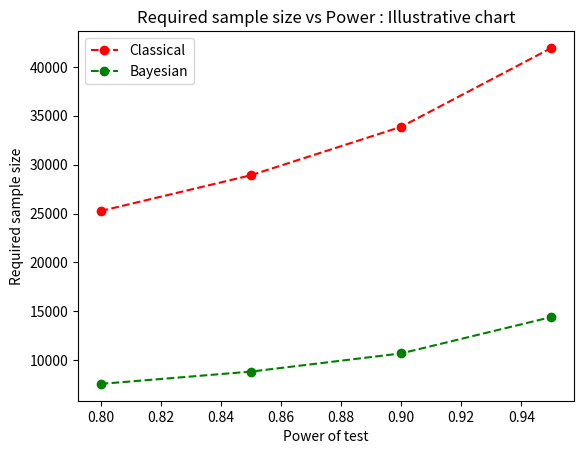

Write Python code to recreate this figure.
#!/usr/bin/env python3
# -*- coding: utf-8 -*-
"""
Created on Mon Jun 21 15:10:20 2021

@author: somak
"""

import numpy as np
import matplotlib.pyplot as plt

power = [0.80, 0.85, 0.90, 0.95]
sample_size_classical = [25255, 28914, 33868, 41932]
sample_size_bayesian = [7580, 8840, 10700, 14420]

plt.plot(power, sample_size_classical, 'o--', color = 'r', label = 'Classical')
plt.plot(power, sample_size_bayesian, 'o--', color = 'g', label = 'Bayesian')
plt.legend(loc = 'upper left')
plt.title('Required sample size vs Power : Illustrative chart')
plt.xlabel('Power of test')
plt.ylabel('Required sample size')
plt.savefig('sample_size_comparison', dpi = 800)
plt.close()
